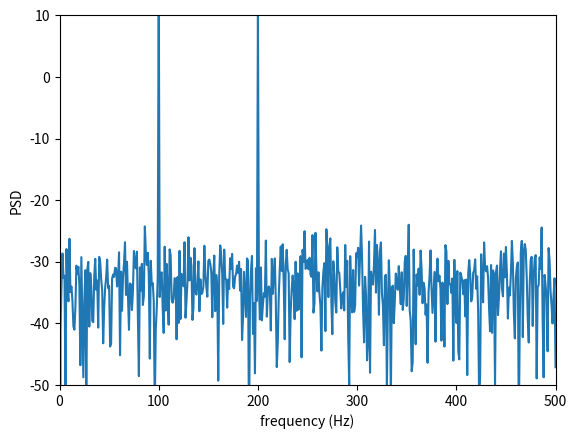
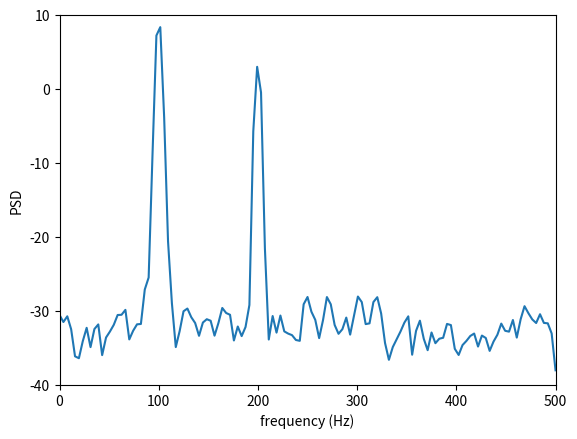

Reproduce these figures in Python, in order.
import numpy as np
import numpy.random as random
import scipy.signal as signal
import matplotlib.pyplot as plt

fs = 1000
t = np.linspace( 0, 1, fs, endpoint = False )
x = 10 * np.cos( 2 * np.pi * 100 * t ) + 5 * np.cos( 2 * np.pi * 200 * t ) 
noise = random.uniform( -1, 1, fs )	
y = x + noise

f1, pxx1 = signal.periodogram( y, fs )
f2, pxx2 = signal.welch( y, fs )

lp1 = 10 * np.log10( pxx1 )
lp2 = 10 * np.log10( pxx2 )

plt.figure( 1 )
plt.plot( f1, lp1 )
plt.xlabel( 'frequency (Hz)' )
plt.ylabel( 'PSD' )
plt.axis( [ 0, 500, -50, 10 ] )

plt.figure( 2 )
plt.plot( f2, lp2 )
plt.xlabel( 'frequency (Hz)' )
plt.ylabel( 'PSD' )
plt.axis( [ 0, 500, -40, 10 ] )

plt.show( )